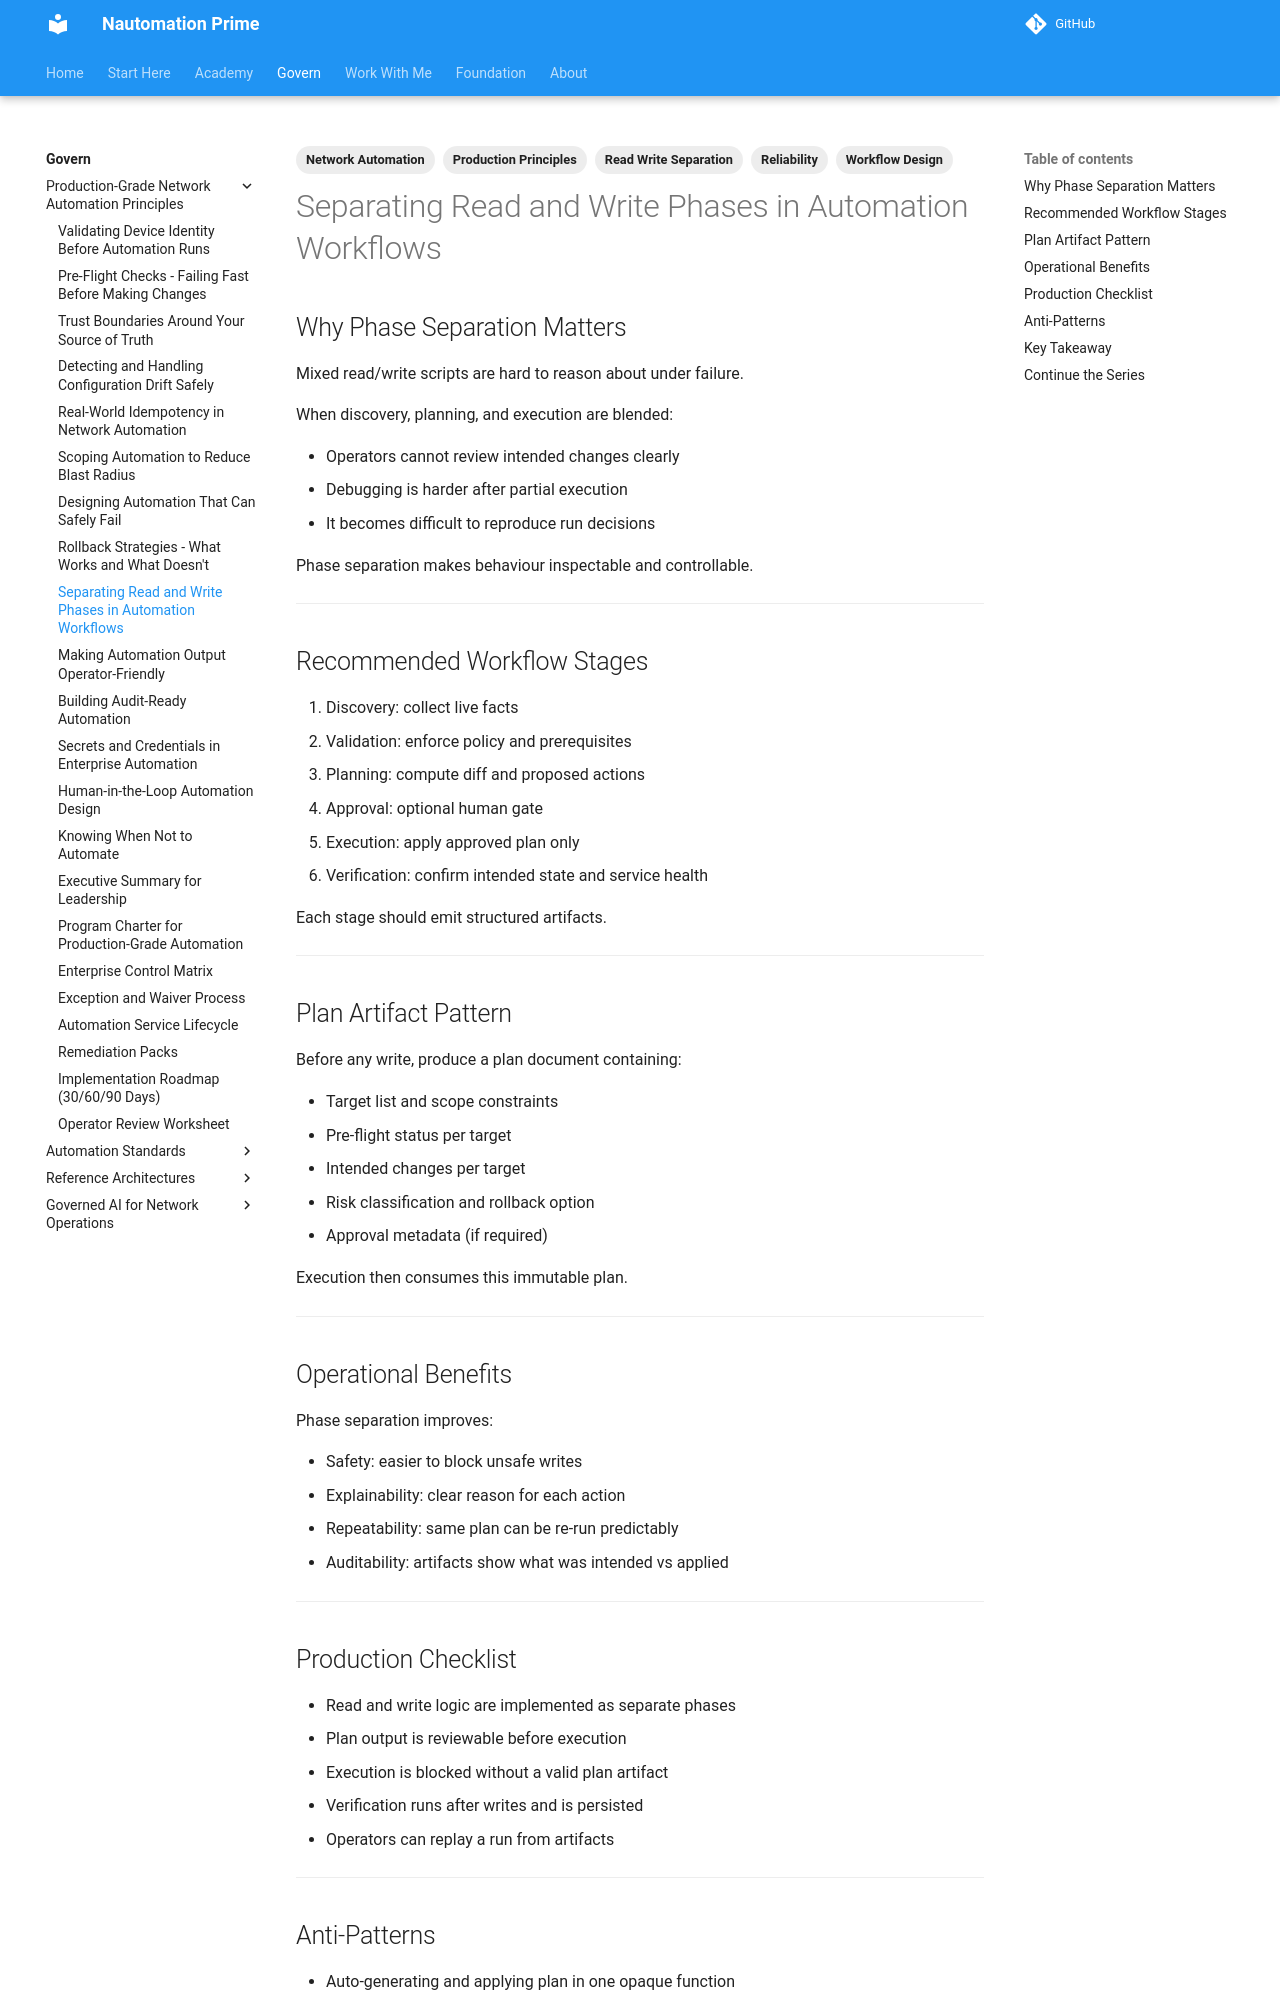

repository: Nautomation-Prime/nautomation-prime.github.io · page: foundation/production-grade-network-automation-principles/separating-read-and-write-phases/index.html · generator: mkdocs

---
title: Separating Read and Write Phases in Automation Workflows
description: Separate discovery, validation, planning, and execution to improve safety, debuggability, and operator trust.
tags:
  - Production Principles
  - Workflow Design
  - Read Write Separation
  - Reliability
  - Network Automation
---

## Why Phase Separation Matters

Mixed read/write scripts are hard to reason about under failure.

When discovery, planning, and execution are blended:

- Operators cannot review intended changes clearly
- Debugging is harder after partial execution
- It becomes difficult to reproduce run decisions

Phase separation makes behaviour inspectable and controllable.

---

## Recommended Workflow Stages

1. Discovery: collect live facts
2. Validation: enforce policy and prerequisites
3. Planning: compute diff and proposed actions
4. Approval: optional human gate
5. Execution: apply approved plan only
6. Verification: confirm intended state and service health

Each stage should emit structured artifacts.

---

## Plan Artifact Pattern

Before any write, produce a plan document containing:

- Target list and scope constraints
- Pre-flight status per target
- Intended changes per target
- Risk classification and rollback option
- Approval metadata (if required)

Execution then consumes this immutable plan.

---
